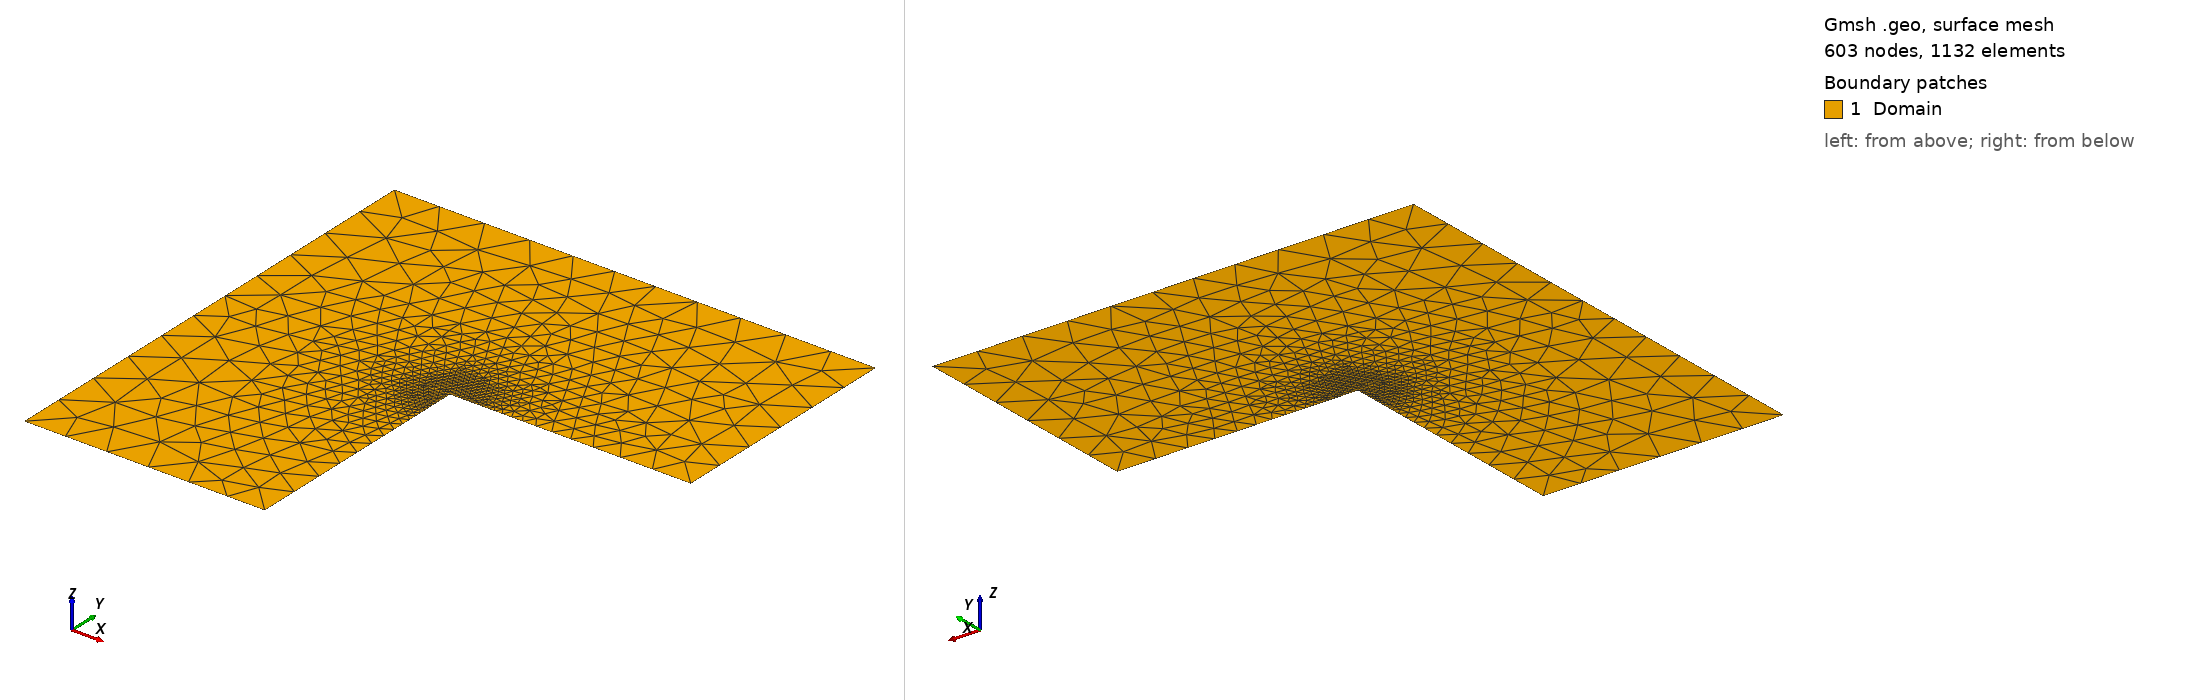

Gmsh geometry script, surface-meshed: 603 nodes, 1132 surface elements. Boundary patches (legend numbers): 1 Domain. Left view from above one corner, right view from below the opposite corner. Legend entries are the model's physical surfaces. The drawing asked Gmsh for element sizes between 1% and 20% of the model's largest extent; the script's own settings can give other sizes.

=== LshapeRaff.geo (drawn) ===
h=0.1;
a=600;

//h=0.1;
//h=0.05;
//h=0.025;
//h=0.0125;
//h=0.00625;

SetFactory("OpenCASCADE");

// ====================
// Points
// ====================
Point(1)={0, 0, 0, h};
Point(2)={1/2, 0, 0, h};
Point(3)={1/2, 1/2, 0, h};   // coin rentrant
Point(4)={1, 1/2, 0, h};
Point(5)={1, 1, 0, h};
Point(6)={0, 1, 0, h};

// ====================
// Lignes et surface
// ====================
Line(10) ={1,2};
Line(11) ={2,3};
Line(12) ={3,4};
Line(13) ={4,5};
Line(14) ={5,6};
Line(15) ={6,1};

Line Loop(16)={10,11,12,13,14,15};
Plane Surface(17)= {16}; 

// ====================
// Raffinement local au coin (0.5,0.5)
// ====================
Field[1] = Distance;
Field[1].PointsList = {3};        // raffinement centré sur le coin rentrant

Field[2] = Threshold;
Field[2].InField = 1;
Field[2].SizeMin = h/a;           // taille très fine
Field[2].SizeMax = h;             // taille globale ailleurs
Field[2].DistMin = 0.01;          // rayon de raffinement
Field[2].DistMax = 0.55;          // transition douce

Background Field = 2;

// ====================
// Groupes physiques
// ====================
Physical Line("BD")={10};
Physical Line("BR")={11};
Physical Line("LD")={12};
Physical Line("LR")={13};
Physical Line("BU")={14};
Physical Line("BL")={15};
Physical Surface("Domain")={17};

// ====================
// Options globales
// ====================
Mesh.CharacteristicLengthFromPoints = 0;
Mesh.CharacteristicLengthExtendFromBoundary = 0;
